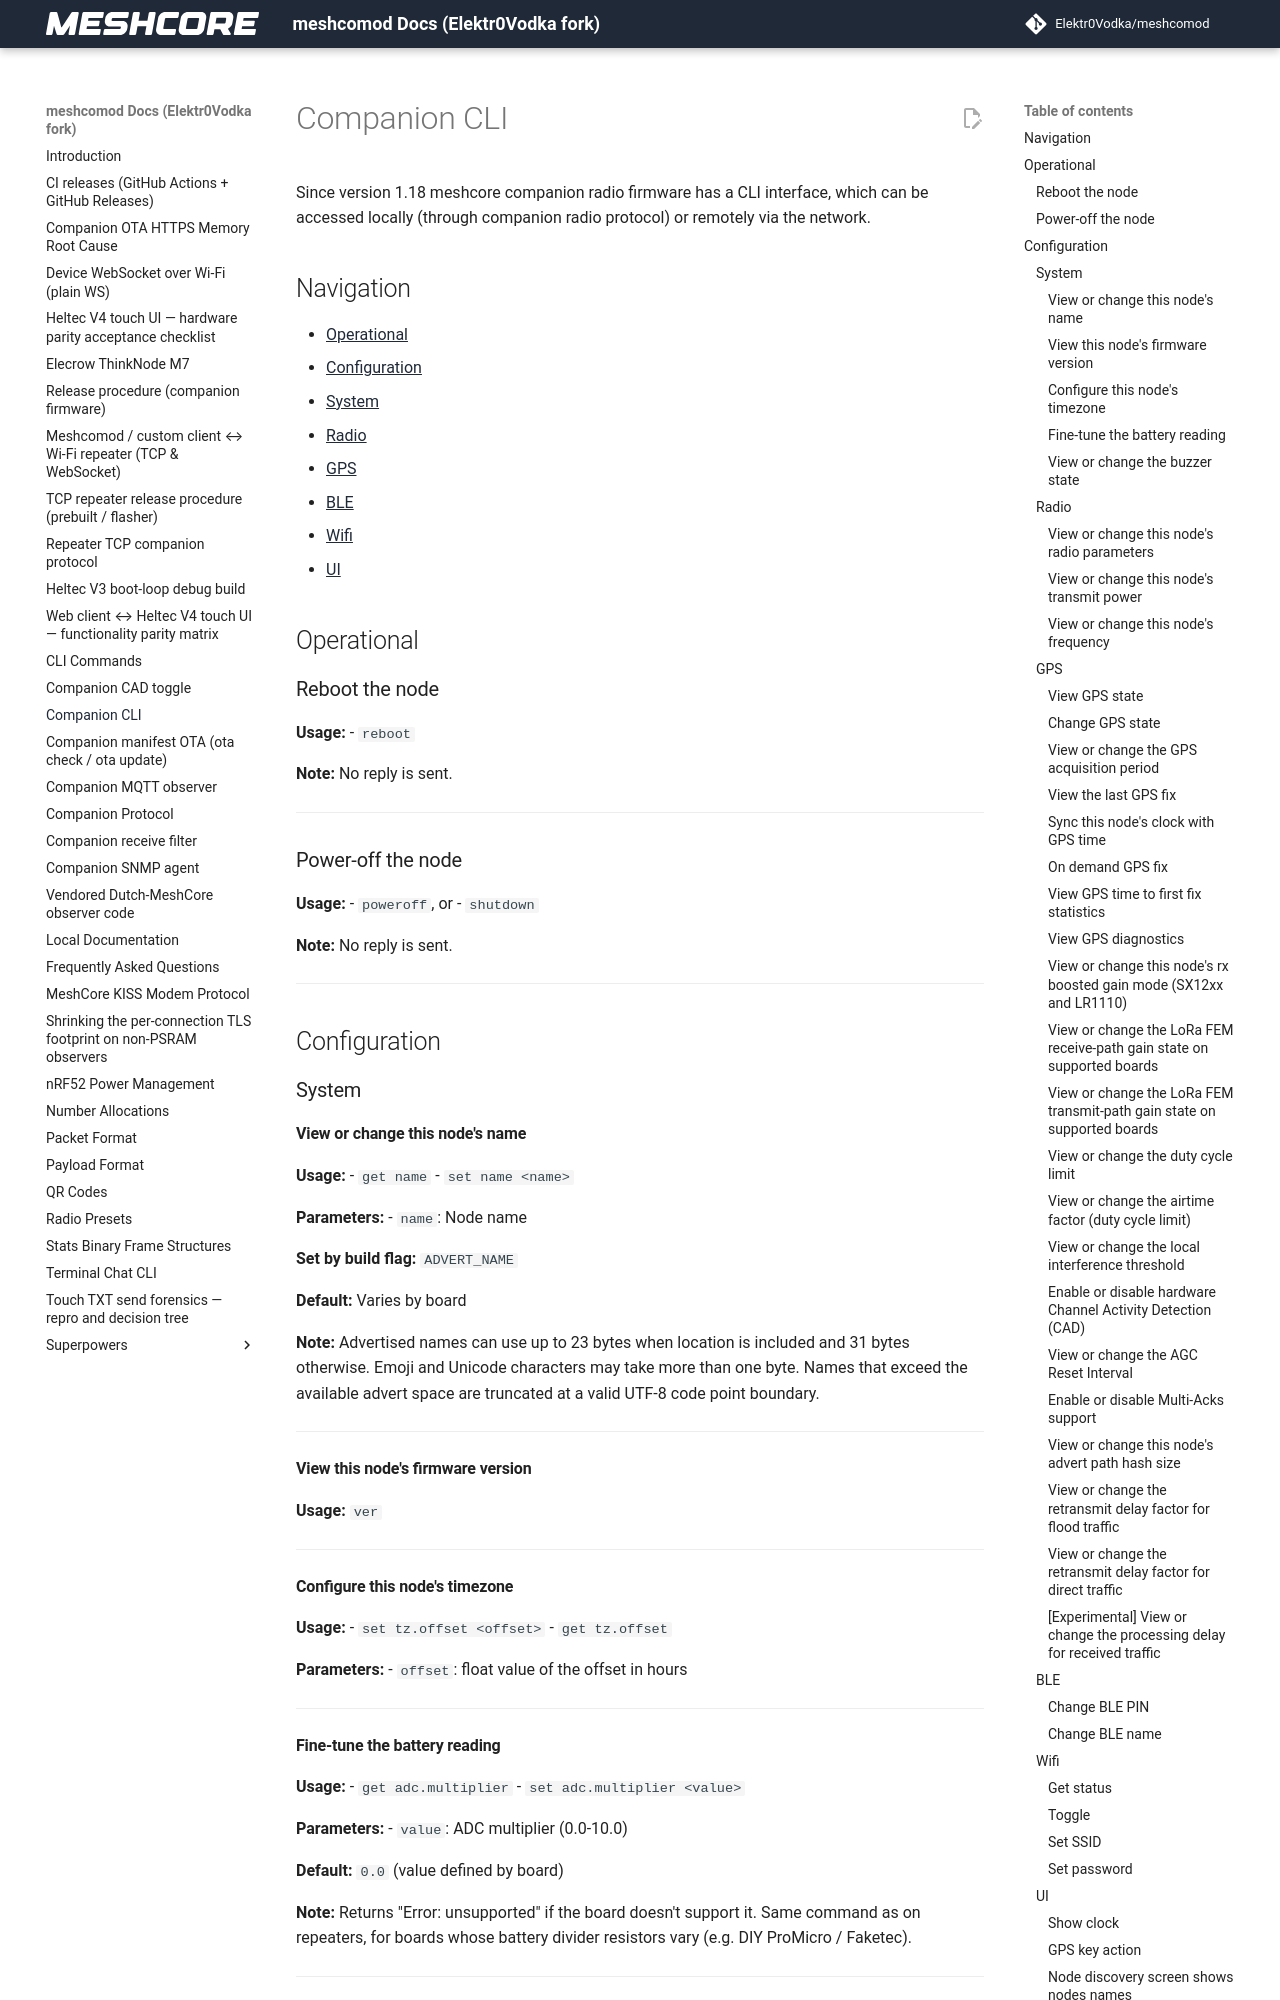

repository: Elektr0Vodka/meshcomod · page: companion_cli/index.html · generator: mkdocs

# Companion CLI

Since version 1.18 meshcore companion radio firmware has a CLI interface, which can be accessed locally (through companion radio protocol) or remotely via the network.

## Navigation
- [Operational](#operational)
- [Configuration](#configuration)
  - [System](#system)
  - [Radio](#radio)
  - [GPS](#gps)
  - [BLE](#ble)
  - [Wifi](#wifi)
  - [UI](#ui)

## Operational

### Reboot the node
**Usage:** 
- `reboot`

**Note:** No reply is sent.

---

### Power-off the node
**Usage:**
- `poweroff`, or
- `shutdown`

**Note:** No reply is sent.

---

## Configuration

### System

#### View or change this node's name
**Usage:**
- `get name`
- `set name <name>`

**Parameters:**
- `name`: Node name

**Set by build flag:** `ADVERT_NAME`

**Default:** Varies by board

**Note:** Advertised names can use up to 23 bytes when location is included and 31 bytes otherwise. Emoji and Unicode characters may take more than one byte. Names that exceed the available advert space are truncated at a valid UTF-8 code point boundary.

---

#### View this node's firmware version
**Usage:** `ver`

---

#### Configure this node's timezone
**Usage:** 
- `set tz.offset <offset>`
- `get tz.offset`

**Parameters:**
- `offset`: float value of the offset in hours

---

#### Fine-tune the battery reading
**Usage:**
- `get adc.multiplier`
- `set adc.multiplier <value>`

**Parameters:**
- `value`: ADC multiplier (0.0-10.0)

**Default:** `0.0` (value defined by board)

**Note:** Returns "Error: unsupported" if the board doesn't support it. Same command as on repeaters, for boards whose battery divider resistors vary (e.g. DIY ProMicro / Faketec).

---

#### View or change the buzzer state
**Usage:**
- `get buzzer`
- `set buzzer <state>`

**Parameters:**
- `state`: `on`|`off`

**Default:** `on`

**Note:** Only available on boards with a buzzer (`PIN_BUZZER`). This is the same setting as the buzzer toggle in the device UI.

---

### Radio

Radio parameters are common to all roles and handled by `CommonRadioPrefs`.

#### View or change this node's radio parameters
**Usage:**
- `get radio`
- `set radio <freq>,<bw>,<sf>,<cr>`

**Parameters:**
- `freq`: Frequency in MHz
- `bw`: Bandwidth in kHz
- `sf`: Spreading factor (5-12)
- `cr`: Coding rate (5-8)

**Set by build flag:** `LORA_FREQ`, `LORA_BW`, `LORA_SF`, `LORA_CR`

**Default:** `869.618,62.5,8,5`

**Note:** Requires reboot to apply

---
